Run: headless pygame with SDL's dummy video driver; simulated clock (each Clock.tick advances the game by its frame time, no real sleeping); random seed 0; keys injected as events and as key.get_pressed() state; mouse plan: one left click at the window centre at the start of phase 2, then a move to the lower-right quarter at the start of phase 3.
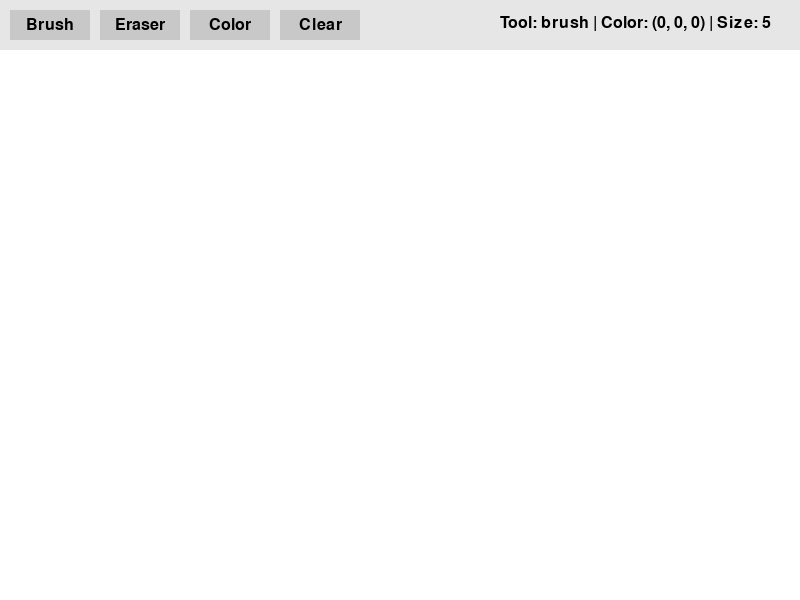
Frame 1 of 4 · flips 1–60 · no input
Frame 2 of 4 · flips 61–180 · clicked the window centre · tapped SPACE, RETURN · held RIGHT (→), D · screen unchanged from frame 1, image omitted
Frame 3 of 4 · flips 181–300 · moved the mouse to the lower-right quarter · held DOWN (↓), S · screen unchanged from frame 2, image omitted
Frame 4 of 4 · flips 301–420 · held LEFT (←), A, UP (↑), W · screen unchanged from frame 3, image omitted

The pygame program that drew these frames:

import pygame
import sys

# ---------- Configuration ----------
WINDOW_WIDTH, WINDOW_HEIGHT = 800, 600
TOOLBAR_HEIGHT = 50
BUTTON_PADDING = 10
BUTTON_WIDTH = 80
BUTTON_HEIGHT = TOOLBAR_HEIGHT - 2 * BUTTON_PADDING
CANVAS_RECT = pygame.Rect(0, TOOLBAR_HEIGHT, WINDOW_WIDTH, WINDOW_HEIGHT - TOOLBAR_HEIGHT)

# Define some basic colors
WHITE = (255, 255, 255)
BLACK = (0, 0, 0)
GRAY  = (200, 200, 200)
RED   = (255, 0, 0)
GREEN = (0, 255, 0)
BLUE  = (0, 0, 255)

# List of colors for color picker dropdown (simple cycle)
COLOR_LIST = [BLACK, RED, GREEN, BLUE]

# ---------- Button Class ----------
class Button:
    def __init__(self, x, y, w, h, text, action):
        self.rect = pygame.Rect(x, y, w, h)
        self.text = text
        self.action = action  # function to call when clicked
    def draw(self, surf, font):
        pygame.draw.rect(surf, GRAY, self.rect)
        label = font.render(self.text, True, BLACK)
        label_rect = label.get_rect(center=self.rect.center)
        surf.blit(label, label_rect)
    def click(self):
        self.action()

# ---------- Painter App ----------
class Painter:
    def __init__(self):
        pygame.init()
        self.screen = pygame.display.set_mode((WINDOW_WIDTH, WINDOW_HEIGHT))
        pygame.display.set_caption("Simple Painter (GUI Tools)")
        self.clock = pygame.time.Clock()
        self.font = pygame.font.SysFont(None, 24)

        # Canvas as a surface we can clear/redraw
        self.canvas = pygame.Surface(CANVAS_RECT.size)
        self.canvas.fill(WHITE)

        # Tool state
        self.current_tool = 'brush'
        self.brush_color = BLACK
        self.brush_size = 5

        # Build toolbar
        self.buttons = []
        self._create_buttons()

    def _create_buttons(self):
        x = BUTTON_PADDING
        # Brush
        self.buttons.append(Button(x, BUTTON_PADDING, BUTTON_WIDTH, BUTTON_HEIGHT, 'Brush', self.use_brush))
        x += BUTTON_WIDTH + BUTTON_PADDING
        # Eraser
        self.buttons.append(Button(x, BUTTON_PADDING, BUTTON_WIDTH, BUTTON_HEIGHT, 'Eraser', self.use_eraser))
        x += BUTTON_WIDTH + BUTTON_PADDING
        # Color
        self.buttons.append(Button(x, BUTTON_PADDING, BUTTON_WIDTH, BUTTON_HEIGHT, 'Color', self.change_color))
        x += BUTTON_WIDTH + BUTTON_PADDING
        # Clear
        self.buttons.append(Button(x, BUTTON_PADDING, BUTTON_WIDTH, BUTTON_HEIGHT, 'Clear', self.clear_canvas))

    # Tool actions
    def use_brush(self):
        self.current_tool = 'brush'
    def use_eraser(self):
        self.current_tool = 'eraser'
    def change_color(self):
        # cycle through COLOR_LIST
        idx = COLOR_LIST.index(self.brush_color)
        self.brush_color = COLOR_LIST[(idx + 1) % len(COLOR_LIST)]
    def clear_canvas(self):
        self.canvas.fill(WHITE)

    def run(self):
        drawing = False
        while True:
            for event in pygame.event.get():
                if event.type == pygame.QUIT:
                    pygame.quit()
                    sys.exit()
                elif event.type == pygame.MOUSEBUTTONDOWN:
                    if event.pos[1] < TOOLBAR_HEIGHT:
                        # Clicked in toolbar
                        for btn in self.buttons:
                            if btn.rect.collidepoint(event.pos):
                                btn.click()
                                break
                    else:
                        drawing = True
                elif event.type == pygame.MOUSEBUTTONUP:
                    drawing = False

            if drawing:
                mx, my = pygame.mouse.get_pos()
                if CANVAS_RECT.collidepoint((mx, my)):
                    cx, cy = mx, my - TOOLBAR_HEIGHT
                    if self.current_tool == 'brush':
                        pygame.draw.circle(self.canvas, self.brush_color, (cx, cy), self.brush_size)
                    elif self.current_tool == 'eraser':
                        pygame.draw.circle(self.canvas, WHITE, (cx, cy), self.brush_size)

            # Draw everything
            self.screen.fill(WHITE)
            # Toolbar background
            pygame.draw.rect(self.screen, (230,230,230), (0, 0, WINDOW_WIDTH, TOOLBAR_HEIGHT))
            # Buttons
            for btn in self.buttons:
                btn.draw(self.screen, self.font)

            # Show current color and size
            info = self.font.render(f"Tool: {self.current_tool} | Color: {self.brush_color} | Size: {self.brush_size}", True, BLACK)
            self.screen.blit(info, (WINDOW_WIDTH - 300, 15))

            # Blit canvas
            self.screen.blit(self.canvas, (0, TOOLBAR_HEIGHT))

            pygame.display.flip()
            self.clock.tick(60)

if __name__ == '__main__':
    app = Painter()
    app.run()
